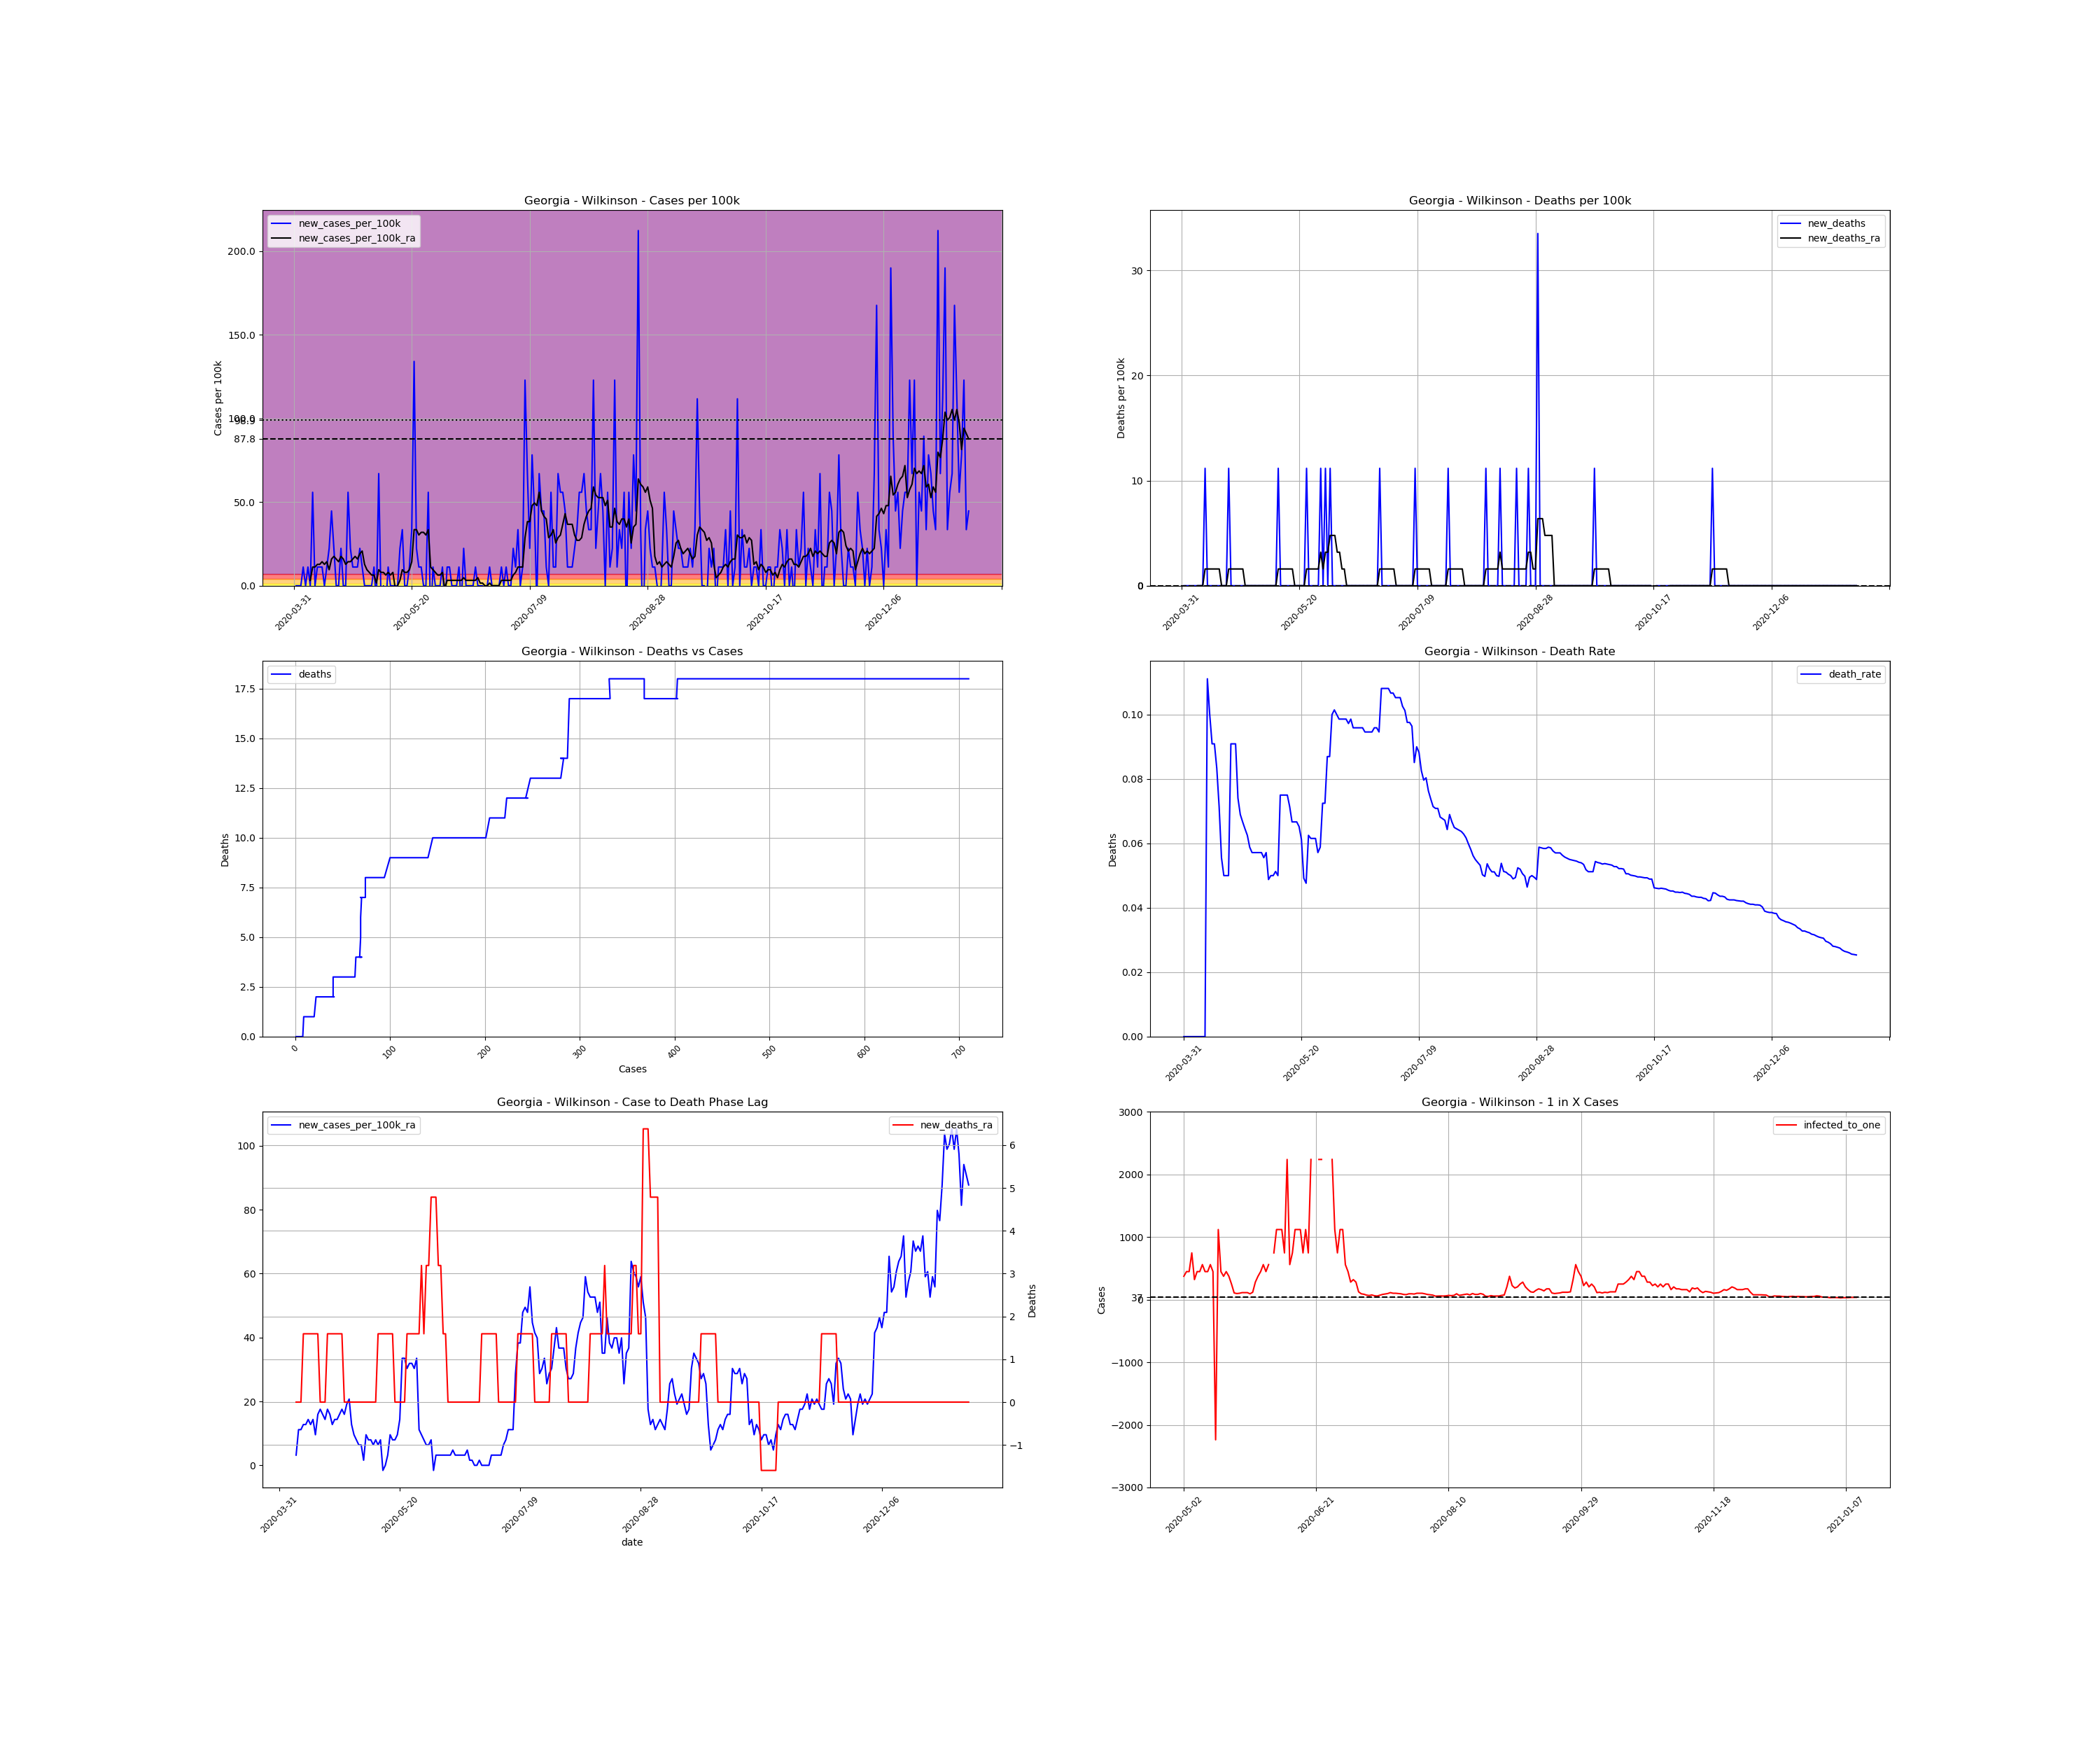

The table this chart was drawn from, first rows:
, date, county, state, fips, cases, deaths, COUNTY, STNAME, CTYNAME, POPESTIMATE2019, cases_per_100k, deaths_per_100k, death_rate, new_cases, new_cases_per_100k, new_deaths, new_cases_per_100k_ra, new_deaths_ra, active_cases, infected_to_one
612307, 2020-03-31, Wilkinson, Georgia, 13319, 1, 0.0, 319, Georgia, Wilkinson, 8954, 11.17, 0.0, 0.0, , , , , , , 
612308, 2020-04-01, Wilkinson, Georgia, 13319, 1, 0.0, 319, Georgia, Wilkinson, 8954, 11.17, 0.0, 0.0, 0.0, 0.0, 0.0, , , , 
612309, 2020-04-02, Wilkinson, Georgia, 13319, 1, 0.0, 319, Georgia, Wilkinson, 8954, 11.17, 0.0, 0.0, 0.0, 0.0, 0.0, , , , 
612310, 2020-04-03, Wilkinson, Georgia, 13319, 1, 0.0, 319, Georgia, Wilkinson, 8954, 11.17, 0.0, 0.0, 0.0, 0.0, 0.0, , , , 
612311, 2020-04-04, Wilkinson, Georgia, 13319, 2, 0.0, 319, Georgia, Wilkinson, 8954, 22.34, 0.0, 0.0, 1.0, 11.17, 0.0, , , , 
612312, 2020-04-05, Wilkinson, Georgia, 13319, 2, 0.0, 319, Georgia, Wilkinson, 8954, 22.34, 0.0, 0.0, 0.0, 0.0, 0.0, , , , 
612313, 2020-04-06, Wilkinson, Georgia, 13319, 3, 0.0, 319, Georgia, Wilkinson, 8954, 33.5, 0.0, 0.0, 1.0, 11.17, 0.0, , , , 
612314, 2020-04-07, Wilkinson, Georgia, 13319, 3, 0.0, 319, Georgia, Wilkinson, 8954, 33.5, 0.0, 0.0, 0.0, 0.0, 0.0, 3.191, 0.0, , 
612315, 2020-04-08, Wilkinson, Georgia, 13319, 8, 0.0, 319, Georgia, Wilkinson, 8954, 89.35, 0.0, 0.0, 5.0, 55.84, 0.0, 11.17, 0.0, 7.0, 319.8
612316, 2020-04-09, Wilkinson, Georgia, 13319, 8, 0.0, 319, Georgia, Wilkinson, 8954, 89.35, 0.0, 0.0, 0.0, 0.0, 0.0, 11.17, 0.0, 7.0, 319.8
612317, 2020-04-10, Wilkinson, Georgia, 13319, 9, 1.0, 319, Georgia, Wilkinson, 8954, 100.5, 11.17, 0.1111, 1.0, 11.17, 11.17, 12.76, 1.595, 8.0, 279.8
612318, 2020-04-11, Wilkinson, Georgia, 13319, 10, 1.0, 319, Georgia, Wilkinson, 8954, 111.7, 11.17, 0.1, 1.0, 11.17, 0.0, 12.76, 1.595, 9.0, 248.7
612319, 2020-04-12, Wilkinson, Georgia, 13319, 11, 1.0, 319, Georgia, Wilkinson, 8954, 122.9, 11.17, 0.09091, 1.0, 11.17, 0.0, 14.36, 1.595, 9.0, 248.7
612320, 2020-04-13, Wilkinson, Georgia, 13319, 11, 1.0, 319, Georgia, Wilkinson, 8954, 122.9, 11.17, 0.09091, 0.0, 0.0, 0.0, 12.76, 1.595, 9.0, 248.7
612321, 2020-04-14, Wilkinson, Georgia, 13319, 12, 1.0, 319, Georgia, Wilkinson, 8954, 134, 11.17, 0.08333, 1.0, 11.17, 0.0, 14.36, 1.595, 9.0, 248.7
612322, 2020-04-15, Wilkinson, Georgia, 13319, 14, 1.0, 319, Georgia, Wilkinson, 8954, 156.4, 11.17, 0.07143, 2.0, 22.34, 0.0, 9.573, 1.595, 11.0, 203.5
612323, 2020-04-16, Wilkinson, Georgia, 13319, 18, 1.0, 319, Georgia, Wilkinson, 8954, 201, 11.17, 0.05556, 4.0, 44.67, 0.0, 15.95, 1.595, 10.0, 223.8
612324, 2020-04-17, Wilkinson, Georgia, 13319, 20, 1.0, 319, Georgia, Wilkinson, 8954, 223.4, 11.17, 0.05, 2.0, 22.34, 0.0, 17.55, 0.0, 12.0, 186.5
612325, 2020-04-18, Wilkinson, Georgia, 13319, 20, 1.0, 319, Georgia, Wilkinson, 8954, 223.4, 11.17, 0.05, 0.0, 0.0, 0.0, 15.95, 0.0, 11.0, 203.5
612326, 2020-04-19, Wilkinson, Georgia, 13319, 20, 1.0, 319, Georgia, Wilkinson, 8954, 223.4, 11.17, 0.05, 0.0, 0.0, 0.0, 14.36, 0.0, 10.0, 223.8
612327, 2020-04-20, Wilkinson, Georgia, 13319, 22, 2.0, 319, Georgia, Wilkinson, 8954, 245.7, 22.34, 0.09091, 2.0, 22.34, 11.17, 17.55, 1.595, 11.0, 203.5
612328, 2020-04-21, Wilkinson, Georgia, 13319, 22, 2.0, 319, Georgia, Wilkinson, 8954, 245.7, 22.34, 0.09091, 0.0, 0.0, 0.0, 15.95, 1.595, 11.0, 203.5
612329, 2020-04-22, Wilkinson, Georgia, 13319, 22, 2.0, 319, Georgia, Wilkinson, 8954, 245.7, 22.34, 0.09091, 0.0, 0.0, 0.0, 12.76, 1.595, 10.0, 223.8
612330, 2020-04-23, Wilkinson, Georgia, 13319, 27, 2.0, 319, Georgia, Wilkinson, 8954, 301.5, 22.34, 0.07407, 5.0, 55.84, 0.0, 14.36, 1.595, 13.0, 172.2
612331, 2020-04-24, Wilkinson, Georgia, 13319, 29, 2.0, 319, Georgia, Wilkinson, 8954, 323.9, 22.34, 0.06897, 2.0, 22.34, 0.0, 14.36, 1.595, 11.0, 203.5
612332, 2020-04-25, Wilkinson, Georgia, 13319, 30, 2.0, 319, Georgia, Wilkinson, 8954, 335, 22.34, 0.06667, 1.0, 11.17, 0.0, 15.95, 1.595, 10.0, 223.8
612333, 2020-04-26, Wilkinson, Georgia, 13319, 31, 2.0, 319, Georgia, Wilkinson, 8954, 346.2, 22.34, 0.06452, 1.0, 11.17, 0.0, 17.55, 1.595, 11.0, 203.5
612334, 2020-04-27, Wilkinson, Georgia, 13319, 32, 2.0, 319, Georgia, Wilkinson, 8954, 357.4, 22.34, 0.0625, 1.0, 11.17, 0.0, 15.95, 0.0, 12.0, 186.5
612335, 2020-04-28, Wilkinson, Georgia, 13319, 34, 2.0, 319, Georgia, Wilkinson, 8954, 379.7, 22.34, 0.05882, 2.0, 22.34, 0.0, 19.15, 0.0, 12.0, 186.5
612336, 2020-04-29, Wilkinson, Georgia, 13319, 35, 2.0, 319, Georgia, Wilkinson, 8954, 390.9, 22.34, 0.05714, 1.0, 11.17, 0.0, 20.74, 0.0, 13.0, 172.2
612337, 2020-04-30, Wilkinson, Georgia, 13319, 35, 2.0, 319, Georgia, Wilkinson, 8954, 390.9, 22.34, 0.05714, 0.0, 0.0, 0.0, 12.76, 0.0, 13.0, 172.2
612338, 2020-05-01, Wilkinson, Georgia, 13319, 35, 2.0, 319, Georgia, Wilkinson, 8954, 390.9, 22.34, 0.05714, 0.0, 0.0, 0.0, 9.573, 0.0, 8.0, 279.8
612339, 2020-05-02, Wilkinson, Georgia, 13319, 35, 2.0, 319, Georgia, Wilkinson, 8954, 390.9, 22.34, 0.05714, 0.0, 0.0, 0.0, 7.977, 0.0, 6.0, 373.1
612340, 2020-05-03, Wilkinson, Georgia, 13319, 35, 2.0, 319, Georgia, Wilkinson, 8954, 390.9, 22.34, 0.05714, 0.0, 0.0, 0.0, 6.382, 0.0, 5.0, 447.7
612341, 2020-05-04, Wilkinson, Georgia, 13319, 36, 2.0, 319, Georgia, Wilkinson, 8954, 402.1, 22.34, 0.05556, 1.0, 11.17, 0.0, 6.382, 0.0, 5.0, 447.7
612342, 2020-05-05, Wilkinson, Georgia, 13319, 35, 2.0, 319, Georgia, Wilkinson, 8954, 390.9, 22.34, 0.05714, -1.0, -11.17, 0.0, 1.595, 0.0, 3.0, 746.2
612343, 2020-05-06, Wilkinson, Georgia, 13319, 41, 2.0, 319, Georgia, Wilkinson, 8954, 457.9, 22.34, 0.04878, 6.0, 67.01, 0.0, 9.573, 0.0, 7.0, 319.8
612344, 2020-05-07, Wilkinson, Georgia, 13319, 40, 2.0, 319, Georgia, Wilkinson, 8954, 446.7, 22.34, 0.05, -1.0, -11.17, 0.0, 7.977, 0.0, 5.0, 447.7
612345, 2020-05-08, Wilkinson, Georgia, 13319, 40, 2.0, 319, Georgia, Wilkinson, 8954, 446.7, 22.34, 0.05, 0.0, 0.0, 0.0, 7.977, 0.0, 5.0, 447.7
612346, 2020-05-09, Wilkinson, Georgia, 13319, 39, 2.0, 319, Georgia, Wilkinson, 8954, 435.6, 22.34, 0.05128, -1.0, -11.17, 0.0, 6.382, 0.0, 4.0, 559.6
612347, 2020-05-10, Wilkinson, Georgia, 13319, 40, 2.0, 319, Georgia, Wilkinson, 8954, 446.7, 22.34, 0.05, 1.0, 11.17, 0.0, 7.977, 0.0, 5.0, 447.7
612348, 2020-05-11, Wilkinson, Georgia, 13319, 40, 3.0, 319, Georgia, Wilkinson, 8954, 446.7, 33.5, 0.075, 0.0, 0.0, 11.17, 6.382, 1.595, 5.0, 447.7
612349, 2020-05-12, Wilkinson, Georgia, 13319, 40, 3.0, 319, Georgia, Wilkinson, 8954, 446.7, 33.5, 0.075, 0.0, 0.0, 0.0, 7.977, 1.595, 4.0, 559.6
612350, 2020-05-13, Wilkinson, Georgia, 13319, 40, 3.0, 319, Georgia, Wilkinson, 8954, 446.7, 33.5, 0.075, 0.0, 0.0, 0.0, -1.595, 1.595, 5.0, 447.7
612351, 2020-05-14, Wilkinson, Georgia, 13319, 40, 3.0, 319, Georgia, Wilkinson, 8954, 446.7, 33.5, 0.075, 0.0, 0.0, 0.0, 0.0, 1.595, -1.0, -2238
612352, 2020-05-15, Wilkinson, Georgia, 13319, 42, 3.0, 319, Georgia, Wilkinson, 8954, 469.1, 33.5, 0.07143, 2.0, 22.34, 0.0, 3.191, 1.595, 2.0, 1119
612353, 2020-05-16, Wilkinson, Georgia, 13319, 45, 3.0, 319, Georgia, Wilkinson, 8954, 502.6, 33.5, 0.06667, 3.0, 33.5, 0.0, 9.573, 1.595, 5.0, 447.7
612354, 2020-05-17, Wilkinson, Georgia, 13319, 45, 3.0, 319, Georgia, Wilkinson, 8954, 502.6, 33.5, 0.06667, 0.0, 0.0, 0.0, 7.977, 1.595, 6.0, 373.1
612355, 2020-05-18, Wilkinson, Georgia, 13319, 45, 3.0, 319, Georgia, Wilkinson, 8954, 502.6, 33.5, 0.06667, 0.0, 0.0, 0.0, 7.977, 0.0, 5.0, 447.7
612356, 2020-05-19, Wilkinson, Georgia, 13319, 46, 3.0, 319, Georgia, Wilkinson, 8954, 513.7, 33.5, 0.06522, 1.0, 11.17, 0.0, 9.573, 0.0, 6.0, 373.1
612357, 2020-05-20, Wilkinson, Georgia, 13319, 49, 3.0, 319, Georgia, Wilkinson, 8954, 547.2, 33.5, 0.06122, 3.0, 33.5, 0.0, 14.36, 0.0, 9.0, 248.7
612358, 2020-05-21, Wilkinson, Georgia, 13319, 61, 3.0, 319, Georgia, Wilkinson, 8954, 681.3, 33.5, 0.04918, 12.0, 134, 0.0, 33.5, 0.0, 21.0, 106.6
612359, 2020-05-22, Wilkinson, Georgia, 13319, 63, 3.0, 319, Georgia, Wilkinson, 8954, 703.6, 33.5, 0.04762, 2.0, 22.34, 0.0, 33.5, 0.0, 23.0, 97.33
612360, 2020-05-23, Wilkinson, Georgia, 13319, 64, 4.0, 319, Georgia, Wilkinson, 8954, 714.8, 44.67, 0.0625, 1.0, 11.17, 11.17, 30.31, 1.595, 22.0, 101.8
612361, 2020-05-24, Wilkinson, Georgia, 13319, 65, 4.0, 319, Georgia, Wilkinson, 8954, 725.9, 44.67, 0.06154, 1.0, 11.17, 0.0, 31.91, 1.595, 20.0, 111.9
612362, 2020-05-25, Wilkinson, Georgia, 13319, 65, 4.0, 319, Georgia, Wilkinson, 8954, 725.9, 44.67, 0.06154, 0.0, 0.0, 0.0, 31.91, 1.595, 20.0, 111.9
612363, 2020-05-26, Wilkinson, Georgia, 13319, 65, 4.0, 319, Georgia, Wilkinson, 8954, 725.9, 44.67, 0.06154, 0.0, 0.0, 0.0, 30.31, 1.595, 20.0, 111.9
612364, 2020-05-27, Wilkinson, Georgia, 13319, 70, 4.0, 319, Georgia, Wilkinson, 8954, 781.8, 44.67, 0.05714, 5.0, 55.84, 0.0, 33.5, 1.595, 24.0, 93.27
612365, 2020-05-28, Wilkinson, Georgia, 13319, 68, 4.0, 319, Georgia, Wilkinson, 8954, 759.4, 44.67, 0.05882, -2.0, -22.34, 0.0, 11.17, 1.595, 19.0, 117.8
612366, 2020-05-29, Wilkinson, Georgia, 13319, 69, 5.0, 319, Georgia, Wilkinson, 8954, 770.6, 55.84, 0.07246, 1.0, 11.17, 11.17, 9.573, 3.191, 8.0, 279.8
... 227 more rows
